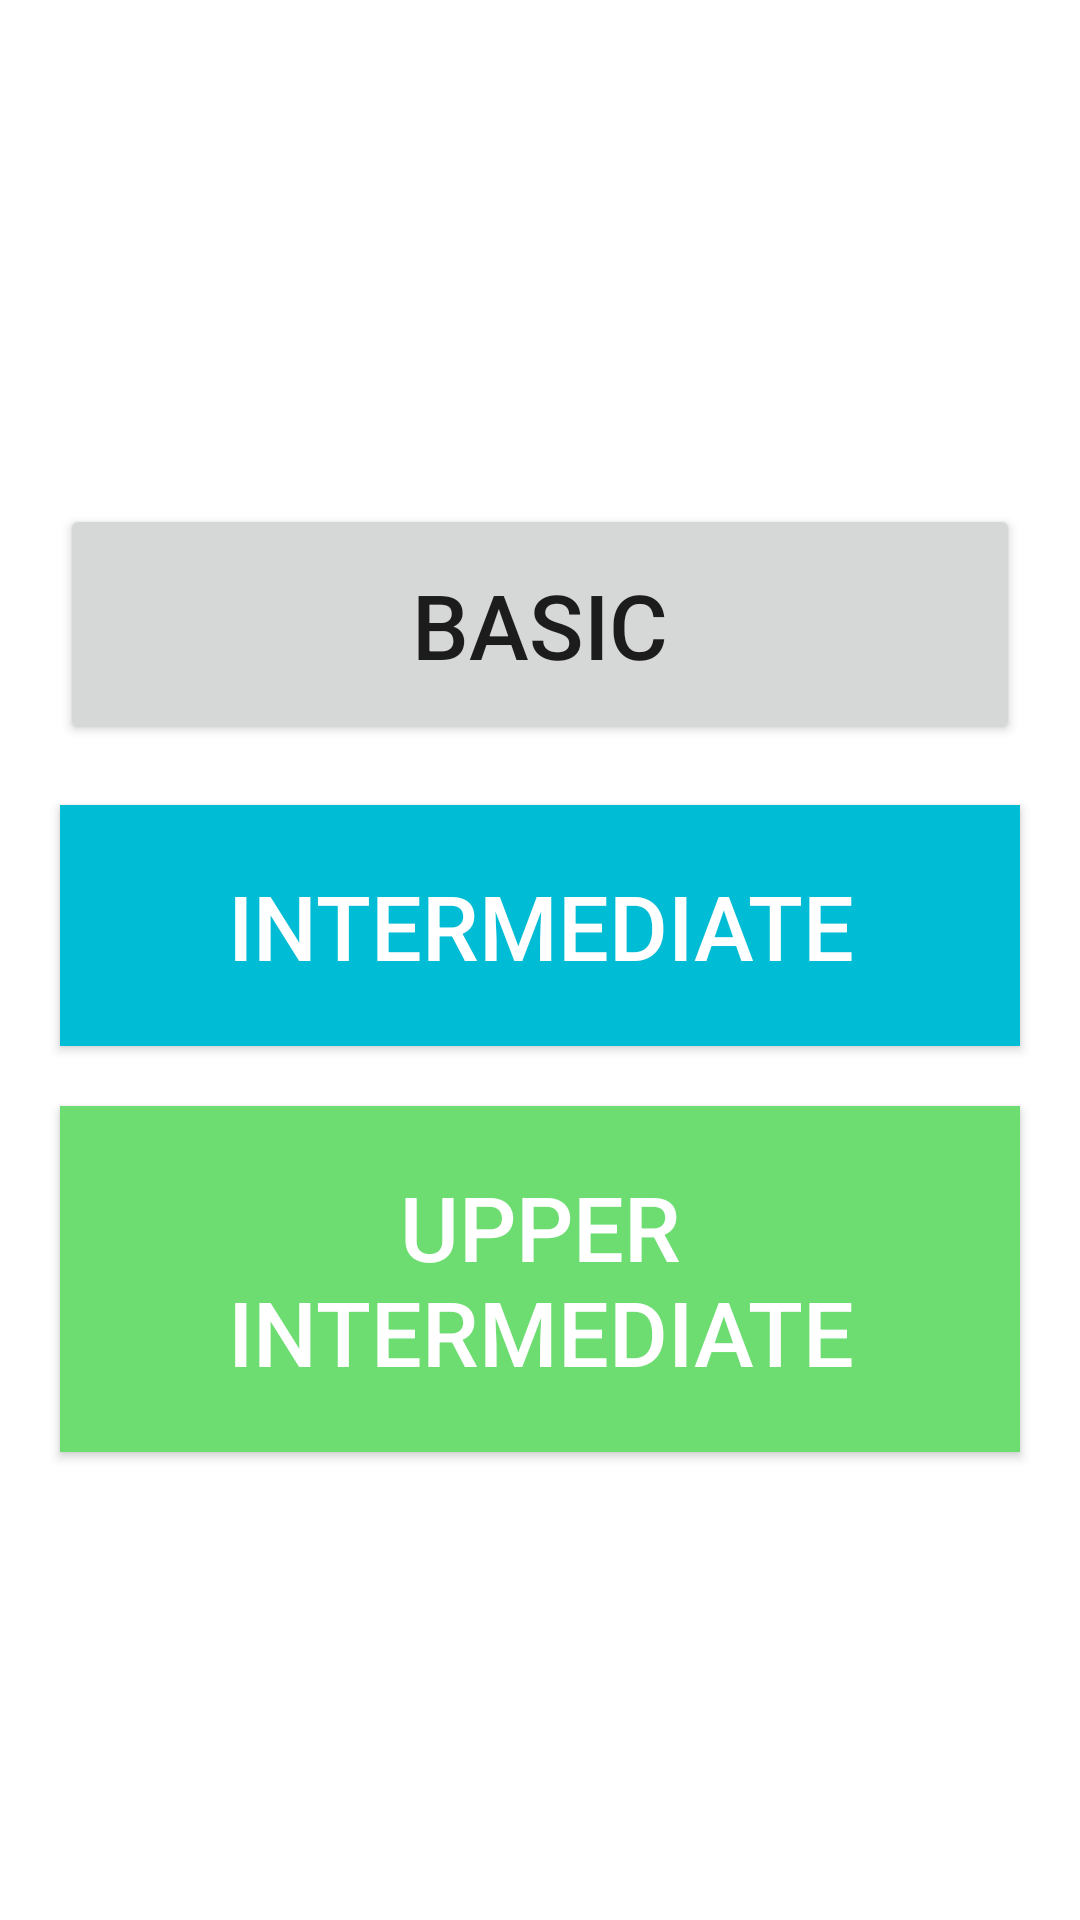

Reconstruct the res/layout file that produces this screen, plus the resources it refers to.
<!-- AndroidManifest.xml: application theme Theme.MyFastCampusStudy_Android -->
<!-- res/layout/activity_main.xml -->
<?xml version="1.0" encoding="utf-8"?>
<androidx.constraintlayout.widget.ConstraintLayout xmlns:android="http://schemas.android.com/apk/res/android"
    xmlns:app="http://schemas.android.com/apk/res-auto"
    xmlns:tools="http://schemas.android.com/tools"
    android:layout_width="match_parent"
    android:layout_height="match_parent"
    tools:context=".MainActivity">


    <androidx.appcompat.widget.AppCompatButton
        android:id="@+id/btnBasicProject"
        android:layout_width="0dp"
        android:layout_height="wrap_content"
        android:layout_marginHorizontal="20dp"
        android:textSize="30sp"
        android:padding="20dp"
        android:text="@string/text_project_level_basic"
        app:layout_constraintBottom_toBottomOf="parent"
        app:layout_constraintEnd_toEndOf="parent"
        app:layout_constraintStart_toStartOf="parent"
        app:layout_constraintTop_toTopOf="parent"
        app:layout_constraintVertical_bias=".3"/>

    <androidx.appcompat.widget.AppCompatButton
        android:id="@+id/btnIntermediateProject"
        android:layout_width="0dp"
        android:layout_height="wrap_content"
        android:layout_marginTop="20dp"
        android:background="#00BCD4"
        android:padding="20dp"
        android:text="@string/text_project_level_intermediate"
        android:textColor="@color/white"
        android:textSize="30sp"
        app:layout_constraintEnd_toEndOf="@id/btnBasicProject"
        app:layout_constraintStart_toStartOf="@id/btnBasicProject"
        app:layout_constraintTop_toBottomOf="@id/btnBasicProject" />

    <androidx.appcompat.widget.AppCompatButton
        android:id="@+id/btnUpperIntermediateProject"
        android:layout_width="0dp"
        android:layout_height="wrap_content"
        android:layout_marginTop="20dp"
        android:background="#6DDD72"
        android:padding="20dp"
        android:text="@string/text_project_level_upper_intermediate"
        android:textColor="@color/white"
        android:textSize="30sp"
        app:layout_constraintEnd_toEndOf="@id/btnBasicProject"
        app:layout_constraintStart_toStartOf="@id/btnBasicProject"
        app:layout_constraintTop_toBottomOf="@id/btnIntermediateProject" />


</androidx.constraintlayout.widget.ConstraintLayout>
<!-- resources referenced by this layout -->
<resources>
  <color name="white">#FFFFFFFF</color>
  <string name="text_project_level_basic">BASIC</string>
  <string name="text_project_level_intermediate">INTERMEDIATE</string>
  <string name="text_project_level_upper_intermediate">UPPER INTERMEDIATE</string>
  <style name="Theme.MyFastCampusStudy_Android" parent="Theme.MaterialComponents.DayNight.NoActionBar">
          
          <item name="colorPrimary">@color/purple_500</item>
          <item name="colorPrimaryVariant">@color/purple_700</item>
          <item name="colorOnPrimary">@color/white</item>
          
          <item name="colorSecondary">@color/teal_200</item>
          <item name="colorSecondaryVariant">@color/teal_700</item>
          <item name="colorOnSecondary">@color/black</item>
          
          <item name="android:statusBarColor" tools:targetApi="l">?attr/colorPrimaryVariant</item>
          
      </style>
  <color name="purple_500">#FF6200EE</color>
  <color name="purple_700">#FF3700B3</color>
  <color name="teal_200">#FF03DAC5</color>
  <color name="teal_700">#FF018786</color>
  <color name="black">#FF000000</color>
</resources>
